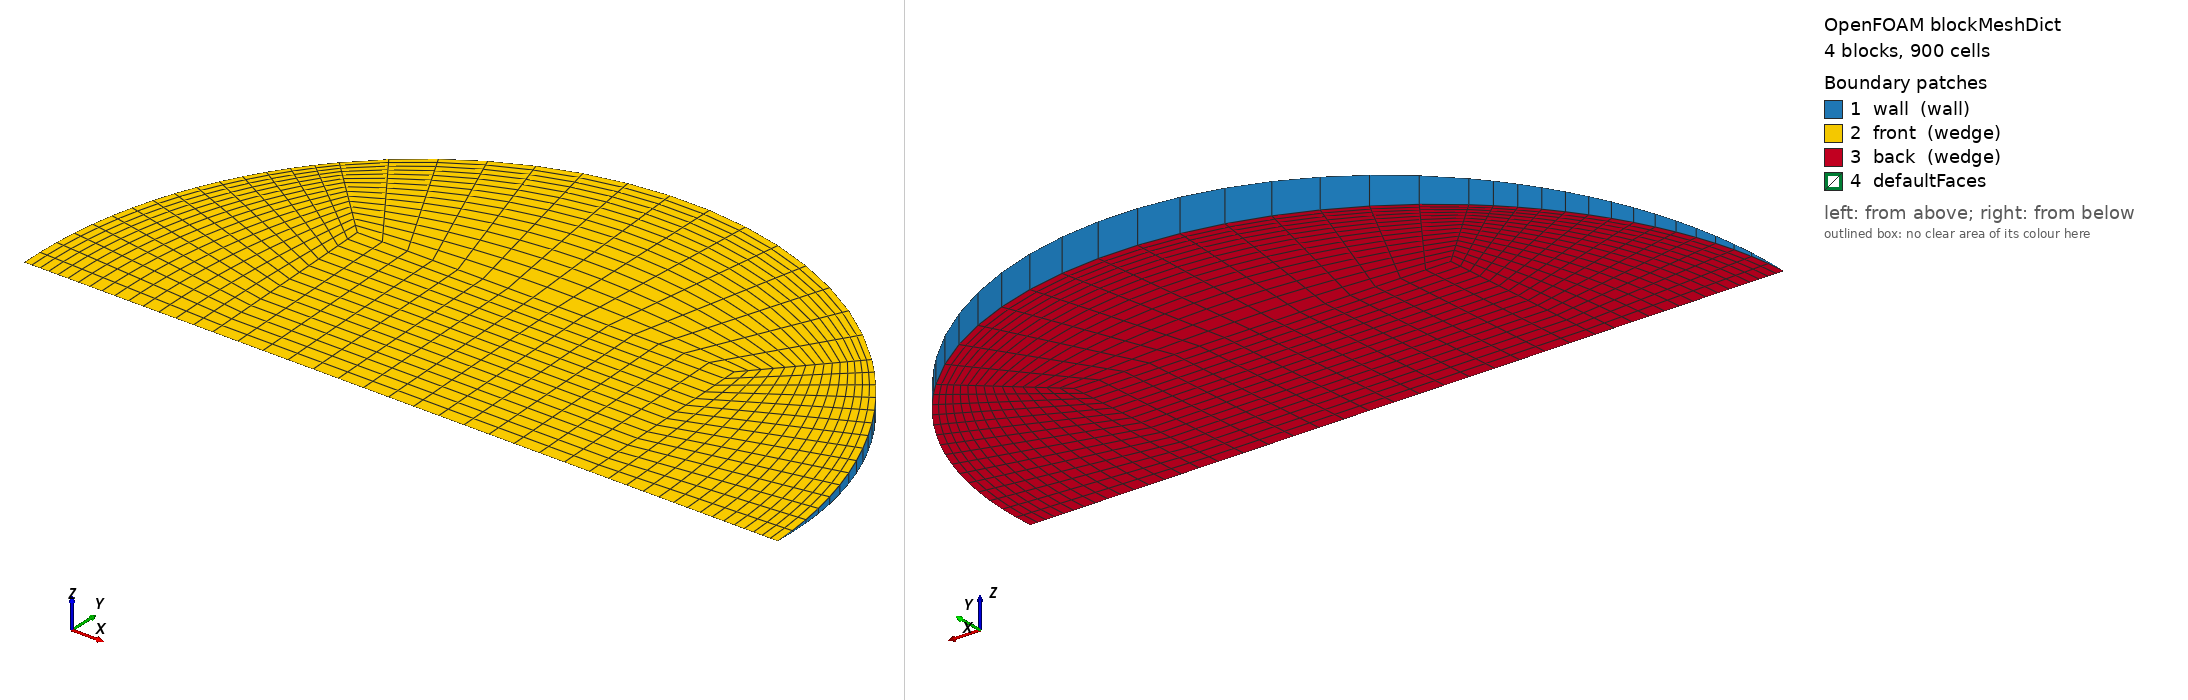

OpenFOAM case: the mesh blockMesh builds from blockMeshDict, 4 block(s), 900 cells. Boundary patches (legend numbers): 1 wall (wall), 2 front (wedge), 3 back (wedge), 4 defaultFaces. Left view from above one corner, right view from below the opposite corner. Boundary conditions: 0 field file(s) under 0/; 0 of 4 drawn patches have an entry in a shipped field file.

=== system/blockMeshDict ===
/*--------------------------------*- C++ -*----------------------------------*\
  =========                 |
  \\      /  F ield         | OpenFOAM: The Open Source CFD Toolbox
   \\    /   O peration     | Objective 2 (Rajasthan) PCM capsule CFD
    \\  /    A nd           | generated by make_case.py -- edit the generator,
     \\/     M anipulation  | not this file
\*---------------------------------------------------------------------------*/
FoamFile
{
    version     2.0;
    format      ascii;
    class       dictionary;
    object      blockMeshDict;
}
// * * * * * * * * * * * * * * * * * * * * * * * * * * * * * * * * * * * * * //

scale   1;
vertices
(
    (-0.0181626397 0 -0)
    (0.0181626397 0 -0)
    (0.0181626397 0.0181453529 -0.000792243218)
    (-0.0181626397 0.0181453529 -0.000792243218)
    (0.0181626397 0.0181453529 0.000792243218)
    (-0.0181626397 0.0181453529 0.000792243218)
    (0.0363252794 0 -0)
    (0.0256858514 0.0256614042 -0.0011204011)
    (0.0256858514 0.0256614042 0.0011204011)
    (-0.0256858514 0.0256614042 -0.0011204011)
    (-0.0256858514 0.0256614042 0.0011204011)
    (-0.0363252794 0 -0)
);

blocks
(
    // core
    hex (0 1 2 3 0 1 4 5) (15 15 1) simpleGrading (1 1 1)
    // right
    hex (1 6 7 2 1 6 8 4) (15 15 1) simpleGrading (0.4 1 1)
    // top
    hex (3 2 7 9 5 4 8 10) (15 15 1) simpleGrading (1 0.4 1)
    // left
    hex (11 0 3 9 11 0 5 10) (15 15 1) simpleGrading (2.5 1 1)
);

edges
(
    arc 6 7 (0.0335601822 0.0138878519 -0.000606356708)
    arc 6 8 (0.0335601822 0.0138878519 0.000606356708)
    arc 7 9 (2.22428186e-18 0.0362907058 -0.00158448644)
    arc 8 10 (2.22428186e-18 0.0362907058 0.00158448644)
    arc 9 11 (-0.0335601822 0.0138878519 -0.000606356708)
    arc 10 11 (-0.0335601822 0.0138878519 0.000606356708)
);

boundary
(
    wall
    {
        type wall;
        faces
        (
            (6 7 8 6)
            (7 9 10 8)
            (9 11 11 10)
        );
    }
    front
    {
        type wedge;
        faces
        (
            (0 1 4 5)
            (1 6 8 4)
            (5 4 8 10)
            (11 0 5 10)
        );
    }
    back
    {
        type wedge;
        faces
        (
            (0 1 2 3)
            (1 6 7 2)
            (3 2 7 9)
            (11 0 3 9)
        );
    }
);

mergePatchPairs
(
);

// ************************************************************************* //
